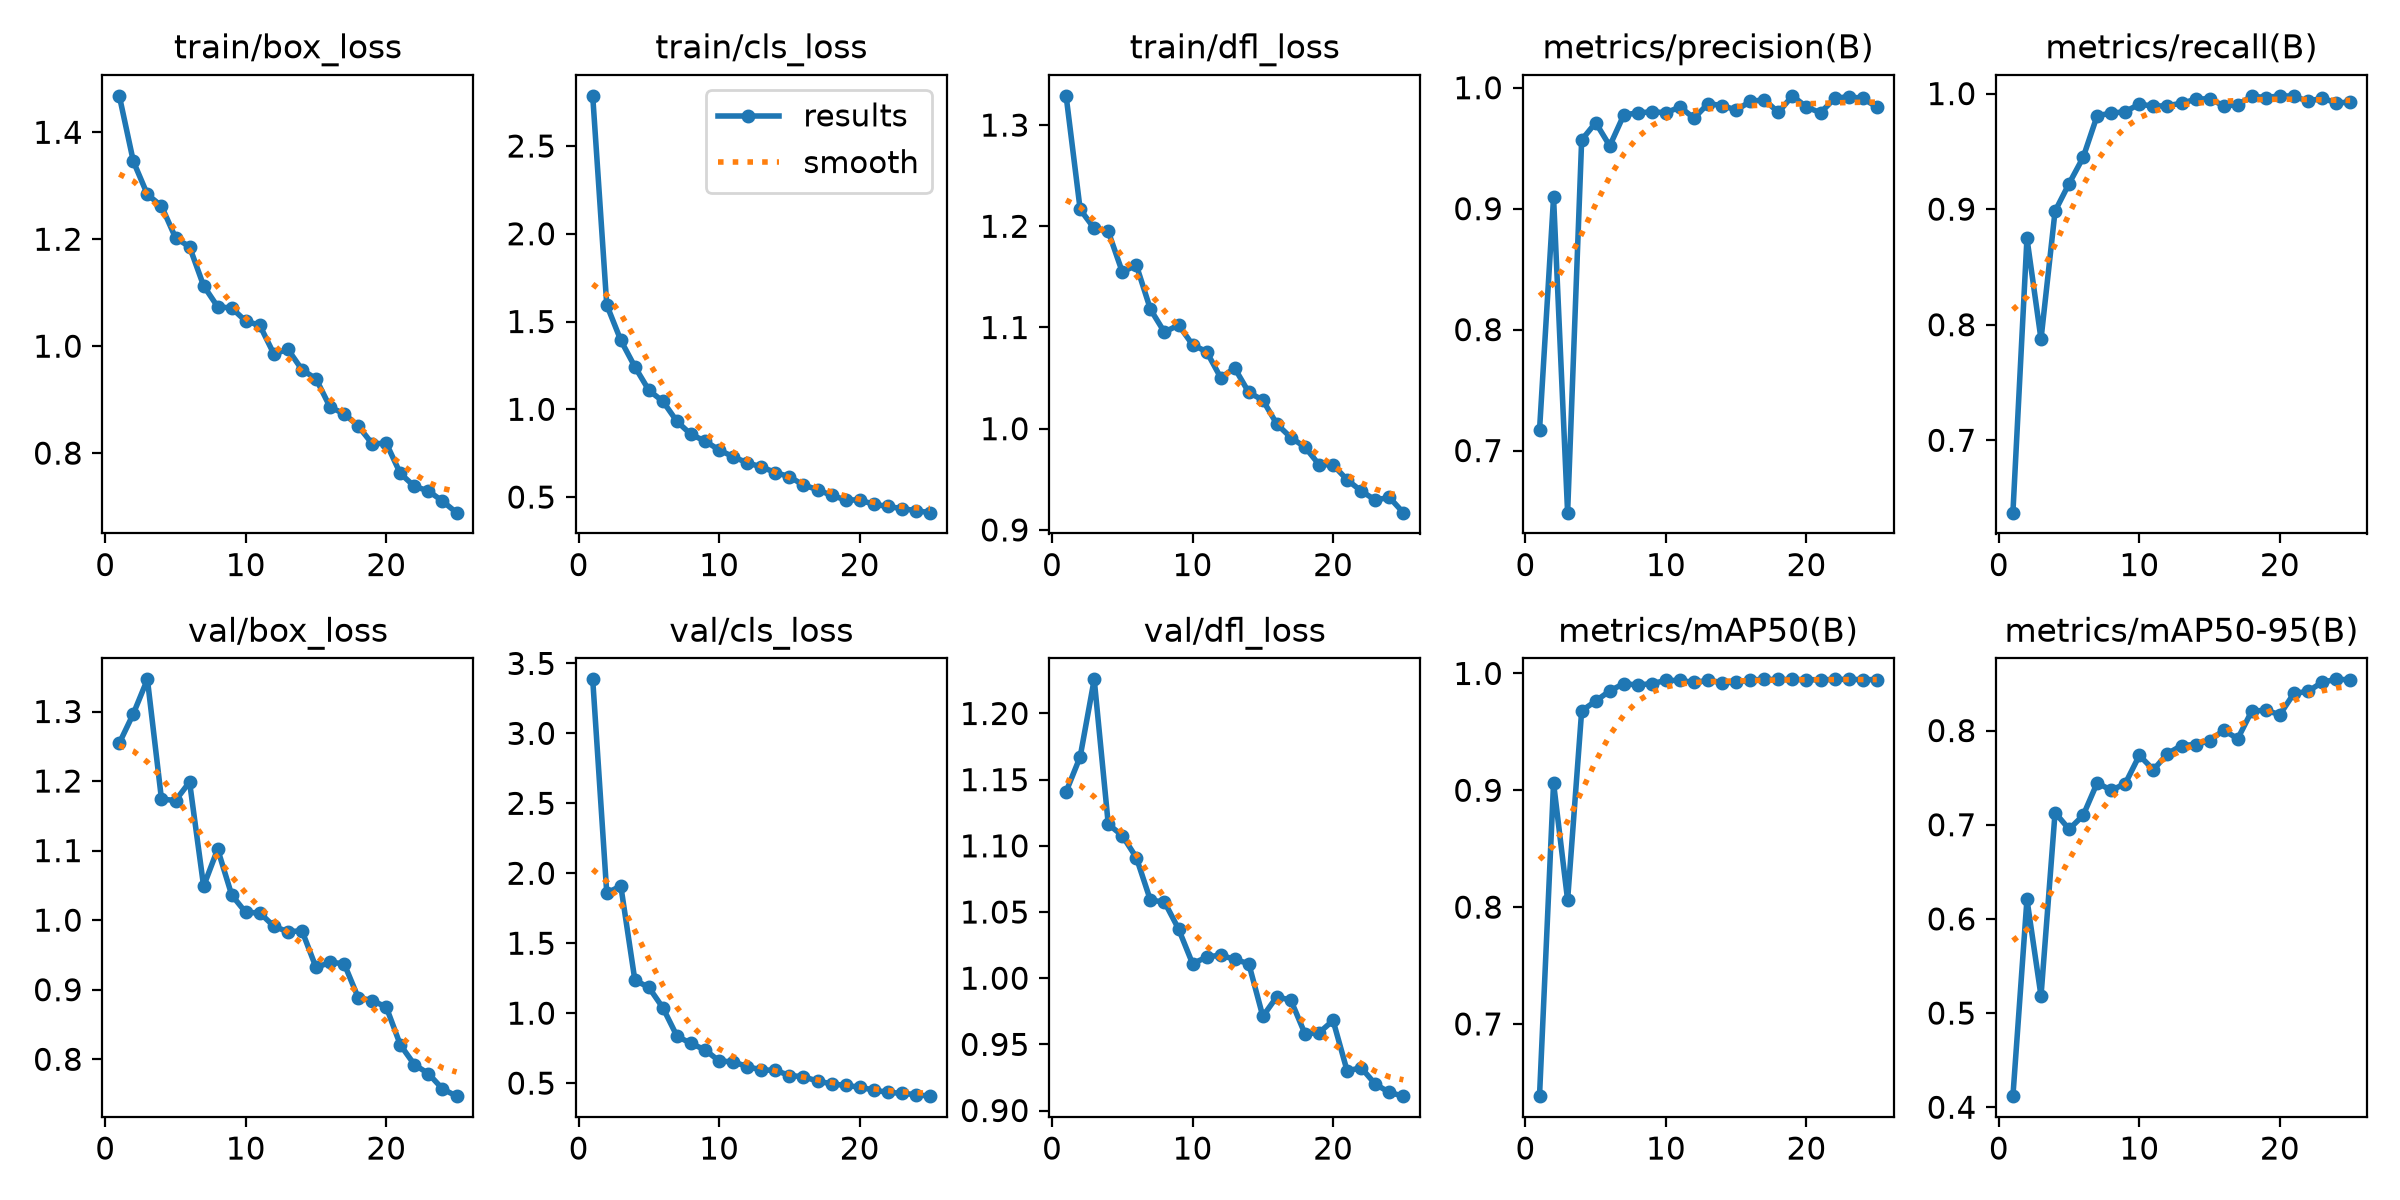

Values plotted in this chart, from the file beside it:
epoch, time, train/box_loss, train/cls_loss, train/dfl_loss, metrics/precision(B), metrics/recall(B), metrics/mAP50(B), metrics/mAP50-95(B), val/box_loss, val/cls_loss, val/dfl_loss, lr/pg0, lr/pg1, lr/pg2
1, 84.99, 1.468, 2.786, 1.329, 0.7167, 0.6374, 0.6382, 0.4118, 1.255, 3.386, 1.141, 0.0003648, 0.0003648, 0.0003648
2, 151.1, 1.346, 1.595, 1.217, 0.9093, 0.8748, 0.9062, 0.6208, 1.297, 1.858, 1.167, 0.000706, 0.000706, 0.000706
3, 216.7, 1.284, 1.393, 1.198, 0.6487, 0.7875, 0.8061, 0.5182, 1.346, 1.909, 1.226, 0.001018, 0.001018, 0.001018
4, 281.6, 1.262, 1.242, 1.195, 0.9568, 0.8982, 0.968, 0.7129, 1.174, 1.236, 1.116, 0.000979, 0.000979, 0.000979
5, 347.3, 1.203, 1.108, 1.155, 0.9711, 0.9222, 0.9764, 0.6953, 1.172, 1.184, 1.108, 0.000935, 0.000935, 0.000935
6, 412.2, 1.186, 1.045, 1.162, 0.9519, 0.9448, 0.9851, 0.7099, 1.199, 1.038, 1.091, 0.000891, 0.000891, 0.000891
7, 477, 1.113, 0.9305, 1.118, 0.9776, 0.981, 0.9913, 0.7445, 1.049, 0.8353, 1.059, 0.000847, 0.000847, 0.000847
8, 542.4, 1.074, 0.8566, 1.095, 0.9792, 0.983, 0.9901, 0.7365, 1.102, 0.7839, 1.058, 0.000803, 0.000803, 0.000803
9, 608.1, 1.071, 0.819, 1.103, 0.9801, 0.9844, 0.9913, 0.7438, 1.036, 0.7375, 1.037, 0.000759, 0.000759, 0.000759
10, 673.3, 1.047, 0.768, 1.083, 0.9793, 0.9909, 0.994, 0.7736, 1.011, 0.6581, 1.011, 0.000715, 0.000715, 0.000715
11, 740.3, 1.039, 0.7297, 1.076, 0.9841, 0.9891, 0.994, 0.7583, 1.01, 0.6521, 1.016, 0.000671, 0.000671, 0.000671
12, 807.2, 0.9854, 0.695, 1.05, 0.9748, 0.9895, 0.9923, 0.7755, 0.9912, 0.6184, 1.017, 0.000627, 0.000627, 0.000627
13, 873.6, 0.9941, 0.672, 1.06, 0.9869, 0.9916, 0.9941, 0.7841, 0.9833, 0.594, 1.014, 0.0005831, 0.0005831, 0.0005831
14, 940.3, 0.9561, 0.6398, 1.036, 0.9853, 0.995, 0.9922, 0.7852, 0.9848, 0.5919, 1.011, 0.0005391, 0.0005391, 0.0005391
15, 1012, 0.9389, 0.6159, 1.028, 0.9816, 0.9957, 0.9924, 0.7892, 0.932, 0.5545, 0.9712, 0.0004951, 0.0004951, 0.0004951
16, 1090, 0.886, 0.5682, 1.005, 0.9886, 0.9893, 0.9944, 0.8004, 0.9393, 0.5457, 0.986, 0.0004511, 0.0004511, 0.0004511
17, 1158, 0.8737, 0.5425, 0.9912, 0.9901, 0.9902, 0.9949, 0.7913, 0.9375, 0.5146, 0.9833, 0.0004071, 0.0004071, 0.0004071
18, 1226, 0.8507, 0.5093, 0.9818, 0.9796, 0.9978, 0.9948, 0.8208, 0.8886, 0.4948, 0.9579, 0.0003631, 0.0003631, 0.0003631
19, 1292, 0.8175, 0.4843, 0.9646, 0.9933, 0.9965, 0.9949, 0.8214, 0.8845, 0.4832, 0.9587, 0.0003191, 0.0003191, 0.0003191
20, 1358, 0.8185, 0.4829, 0.9643, 0.9841, 0.998, 0.9948, 0.8169, 0.875, 0.4717, 0.968, 0.0002751, 0.0002751, 0.0002751
21, 1424, 0.762, 0.459, 0.9495, 0.9793, 0.9978, 0.9944, 0.8395, 0.8207, 0.45, 0.9299, 0.0002311, 0.0002311, 0.0002311
22, 1492, 0.7379, 0.4465, 0.9385, 0.9912, 0.9932, 0.9949, 0.8415, 0.7924, 0.4344, 0.9323, 0.0001871, 0.0001871, 0.0001871
23, 1560, 0.7293, 0.4343, 0.9295, 0.9927, 0.9961, 0.995, 0.8512, 0.7793, 0.4272, 0.92, 0.0001431, 0.0001431, 0.0001431
24, 1629, 0.7102, 0.4227, 0.9322, 0.9911, 0.992, 0.9947, 0.8544, 0.7575, 0.4178, 0.9137, 9.91012e-05, 9.91012e-05, 9.91012e-05
25, 1699, 0.6886, 0.4111, 0.9171, 0.9842, 0.9926, 0.9947, 0.854, 0.747, 0.4069, 0.9109, 5.51056e-05, 5.51056e-05, 5.51056e-05
